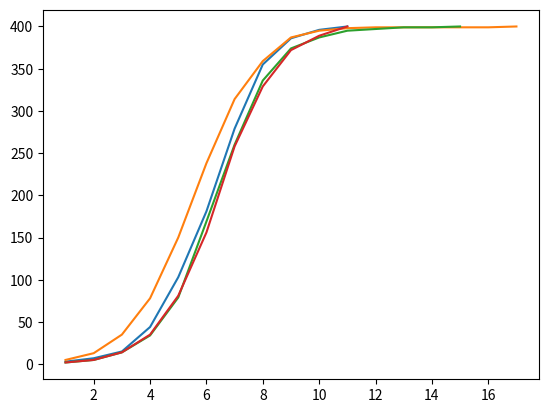

Recreate this plot in Python.
from random import randint
import matplotlib.pyplot as plt
import numpy as np

class NodeProps: #class for node properties
    def __init__(self,status):
        self.status = status # 0 = no info, 1 = info received


def multinodes(chance): #start function with the specified chance of receiving info
    n = 20
    nodesList = [[NodeProps(0) for j in range(n)] for i in range(n)] #list comprehension to create a 2D list of NodeProps
    spreadDone = False
    currentSpread = 1
    spreadPerLoop = 0
    spreadRate = []
    curInf = []
    attempts = []
    x=1
    nodesList[randint(0,n-1)][randint(0,n-1)].status = 1 #set the first node to infected
    while not spreadDone: #while the spread is not done
        if (randint(1,100) <= chance): #throw a dice, if it is smaller than or equa to the chance, the node will spread
            for i in range(0,n): 
                for j in range(0,n):
                    if nodesList[i][j].status == 1: #if the node is infected
                        targetX = randint(0,n-1) #target a random node
                        targetY = randint(0,n-1)
                        if nodesList[targetX][targetY].status == 0: #if the target node is not infected
                            nodesList[targetX][targetY].status = 1 #infect the target node
                            spreadPerLoop+=1
            currentSpread += spreadPerLoop
            curInf.append(currentSpread)
            spreadPerLoop = 0
            spreadRate.append (currentSpread)
            attempts.append(x)
            x+=1
            if currentSpread == n**2:spreadDone = True  #if the spread is done, stop the loop

    xpoints = np.array(attempts)
    ypoints = np.array(spreadRate)
    plt.plot(xpoints, ypoints) #plot the spread rate
    #chance = str(chance) variable conversion to string for the plot file name
    #plt.savefig("Theo/lab5/inforate"+chance+"%.jpg") disabled because file structure will change
    plt.show()

multinodes(100)
multinodes(80)
multinodes(50)
multinodes(30)